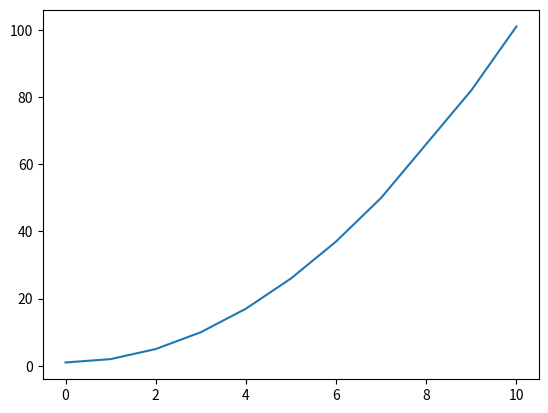

This chart was generated by the following Python code:
'''
Q1. Given two integer arrays, X and Y. Plot the graph between X and Y. Please consider.
x = np.array([0,1,2,3,4,5,6,7,9,10])
y=np.array([1,2,5,10,17,26,37,50,82,101])
From the help of graph, determine the range of Y when the value of X is 8.
Plot and print the range of Y.
Note: Here lower limit and upper limit of range must be multiple of 10 and difference between upper limit and lower limit must be equal to 10.


Output Format
lower_limit to upper_limit
'''

## Sol 1.
import numpy as np
import matplotlib.pyplot as plt

x = np.array([0,1,2,3,4,5,6,7,9,10])
y=np.array([1,2,5,10,17,26,37,50,82,101])

plt.plot(x,y)
plt.show()